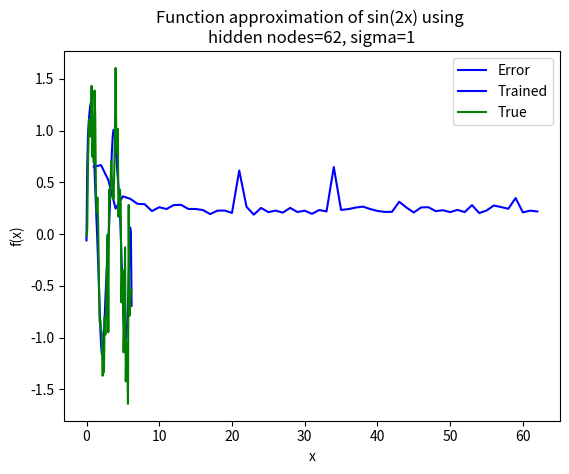

The script that saved this image:
import numpy as np
import matplotlib.pyplot as plt

#---------Network settings----------#
# Feature is based on the range from interval, [0, 2pi], with step size 0.1
total_points = 63
# Hidden nodes...
hidden_nodes = 25
#--------------------------------#


#---------Node_i settings----------#
sigma = 1
#--------------------------------#

def gaussian_rbf(x, mean, sigma):
    return np.exp((-(x - mean)**2) / (2*(sigma**2)))

def init_hidden_nodes():
    mu_node = np.random.uniform(0, 2*np.pi, hidden_nodes)
    sigma_node = sigma * np.ones(hidden_nodes)
    return mu_node, sigma_node

def generate_weights():
    W = np.random.uniform(0, 2*np.pi, hidden_nodes)
    return W

def generate_data(add_noise = False):
    training_points = np.arange(0, 2*np.pi, 0.1)
    testing_points = np.arange(0.05, 2*np.pi, 0.1)    
    noise = np.random.normal(0, np.sqrt(0.1), (total_points,))
    sin2x_target = np.sin(2*training_points) + (noise if add_noise else 0)
    
    square2x_target = np.ones(sin2x_target.size)
    square2x_target = np.where(sin2x_target < 0, square2x_target, -1) + (noise if add_noise else 0)
    return training_points, testing_points, sin2x_target, square2x_target

def generate_phi_matrix(mu_node_list, sigma_node_list, x_values):
    phi = np.zeros((hidden_nodes, total_points)) #will be features x hidden_nodes
    for i in range(hidden_nodes):
        phi[i] = gaussian_rbf(x_values, mu_node_list[i], sigma_node_list[i])
    return phi.T

def least_squares(phi, function_target):
    return np.linalg.solve(phi.T @ phi, phi.T @ function_target) #W

def delta_rule(error, phi_matrix, k, eta = 0.01):
    return eta*error*phi_matrix[k]
    
def task3_1(use_square = False):
    global hidden_nodes
    iterations = 65
    i = 63
    errors = []
    nodes = []
    W = list()
    phi_test_matrix = list()
    result_matrix = list()
    
    while i < iterations:
        #i += 1
        hidden_nodes = i
        i += 10
        training_points, testing_points, sin2x_target, square2x_target = generate_data()
        mu_node_list, sigma_node_list = init_hidden_nodes()
        phi_matrix = generate_phi_matrix(mu_node_list, sigma_node_list, training_points)
        if not use_square:
            W = least_squares(phi_matrix, sin2x_target)
            phi_test_matrix = generate_phi_matrix(mu_node_list, sigma_node_list, testing_points)
            result_matrix = phi_test_matrix @ W
            total_error = np.abs(np.subtract(result_matrix, sin2x_target))
            print(total_error.mean())
            print(hidden_nodes)
            if total_error.mean()>0.1:
                print(hidden_nodes)
                print(total_error.mean())
                print("-----------")
            errors.append(total_error.mean())
            nodes.append(hidden_nodes)
        else:
            W = least_squares(phi_matrix, square2x_target)
            phi_test_matrix = generate_phi_matrix(mu_node_list, sigma_node_list, testing_points)
            result_matrix = phi_test_matrix @ W
            for k in range(phi_test_matrix.shape[0]):
                if result_matrix[k] >= 0:
                    result_matrix[k] = 1
                else:
                    result_matrix[k] = -1
            total_error = np.abs(np.subtract(result_matrix, square2x_target))
            if total_error.mean()>0.1:
                print(hidden_nodes)
                print(total_error.mean())
                print("-----------")
            errors.append(total_error.mean())
            nodes.append(hidden_nodes)

        if i >= iterations:
            plot_error(nodes, errors, 0.01)
            plot_function(square2x_target if use_square else sin2x_target, result_matrix)

def plot_error(nodes, errors, eta, delta_plot=False):
    plt.plot(nodes, errors, color="blue", label="Error")
    if delta_plot:
        plt.title("Absolute residual error depending on size of the hidden layer\nfor delta learning, width=" + str(sigma) + ", eta=" + str(eta))
    else:
        plt.title("Absolute residual error depending on size of the hidden layer\nfor least_square learning, width=" + str(sigma)+ ", eta=" + str(eta))
    plt.xlabel("Amount of Hidden Nodes")
    plt.ylabel("Absolute residual error")
    plt.legend(loc="upper right")
    plt.grid()
    plt.show()

def plot_function(true_function, approx_function):
    plt.plot(np.arange(0.0, 2*np.pi, 0.1), approx_function, color="blue", label="Trained")
    plt.plot(np.arange(0.0, 2*np.pi, 0.1), true_function, color="green", label="True")
    plt.xlabel("x")
    plt.ylabel("f(x)")
    plt.title("Function approximation of sin(2x) using \nhidden nodes=" + str(hidden_nodes) + ", sigma=" + str(sigma))
    plt.legend(loc="upper right")
    plt.grid()
    plt.show()


def shuffle(a, b):
    p = np.random.permutation(len(a))
    #print(p)
    return a[p], b[p]


def delta_learning(n_epochs, eta, use_square=False, use_noise=False):
    training_points, testing_points, sin2x_target, square2x_target = generate_data(True if use_noise else False)
    chosen_target = sin2x_target if not use_square else square2x_target
    mu_node_list, sigma_node_list = init_hidden_nodes()
    phi_matrix = generate_phi_matrix(mu_node_list, sigma_node_list, training_points)
    phi_test_matrix = generate_phi_matrix(mu_node_list, sigma_node_list, testing_points)
    W = generate_weights()
    k = 0
    iters = 0
    #TODO: SHUFFLE
    while iters < n_epochs:
        #phi_matrix, chosen_target = shuffle(phi_matrix, chosen_target)
        error = chosen_target[k] - (phi_matrix[k] @ W)
        k = (k+1) % total_points
        delta_w = delta_rule(error, phi_matrix, k, eta)
        W += delta_w
        iters += 1
    result_matrix = phi_test_matrix @ W
    mean_error = np.abs(np.subtract(result_matrix, chosen_target)).mean()
    return mean_error, W, phi_test_matrix

def least_square_learning(use_square=False, use_noise=False):
    training_points, testing_points, sin2x_target, square2x_target = generate_data(True if use_noise else False)
    mu_node_list, sigma_node_list = init_hidden_nodes()
    phi_matrix = generate_phi_matrix(mu_node_list, sigma_node_list, training_points)
    W = list()
    phi_test_matrix = list()
    if not use_square:
        W = least_squares(phi_matrix, sin2x_target)
        phi_test_matrix = generate_phi_matrix(mu_node_list, sigma_node_list, testing_points)
        result_matrix = phi_test_matrix @ W
        mean_error = np.abs(np.subtract(result_matrix, sin2x_target)).mean()
    else:
        W = least_squares(phi_matrix, square2x_target)
        phi_test_matrix = generate_phi_matrix(mu_node_list, sigma_node_list, testing_points)
        result_matrix = phi_test_matrix @ W
        for k in range(phi_test_matrix.shape[0]):
            if result_matrix[k] >= 0:
                result_matrix[k] = 1
            else:
                result_matrix[k] = -1
        mean_error = np.abs(np.subtract(result_matrix, square2x_target)).mean()
    return mean_error, W, result_matrix

def task3_2(use_square=False, use_delta=False, use_noise=False, eta=0.01, n_epochs=5000):
    global sigma, hidden_nodes
    mean_error_list = list()
    #eta_array = np.array([0.001, 0.005, 0.01, 0.05])
    W = list()
    result_matrix = list()
    _, _, sin2x_target, square2x_target = generate_data(True if use_noise else False)
    for i in range(1,total_points):
        hidden_nodes = i
        if use_delta:
            abs_mean_error, W, phi_test_matrix = delta_learning(n_epochs, eta, use_square, use_noise)
            mean_error_list.append(abs_mean_error)
        else:
            abs_mean_error, W, result_matrix = least_square_learning(use_square, use_noise)
            mean_error_list.append(abs_mean_error)
    plot_error(np.arange(1, total_points), mean_error_list, eta, True if use_delta else False)
    plot_function(square2x_target if use_square else sin2x_target, phi_test_matrix @ W if use_delta else result_matrix)
    return abs_mean_error
#------------Task calls--------------#
#task3_1(True)
#plot_function()
#task3_1(use_square=False)
task3_2(use_square=False, use_delta=False, use_noise=True, eta=0.01, n_epochs=5000)
#----------------------------------------#
